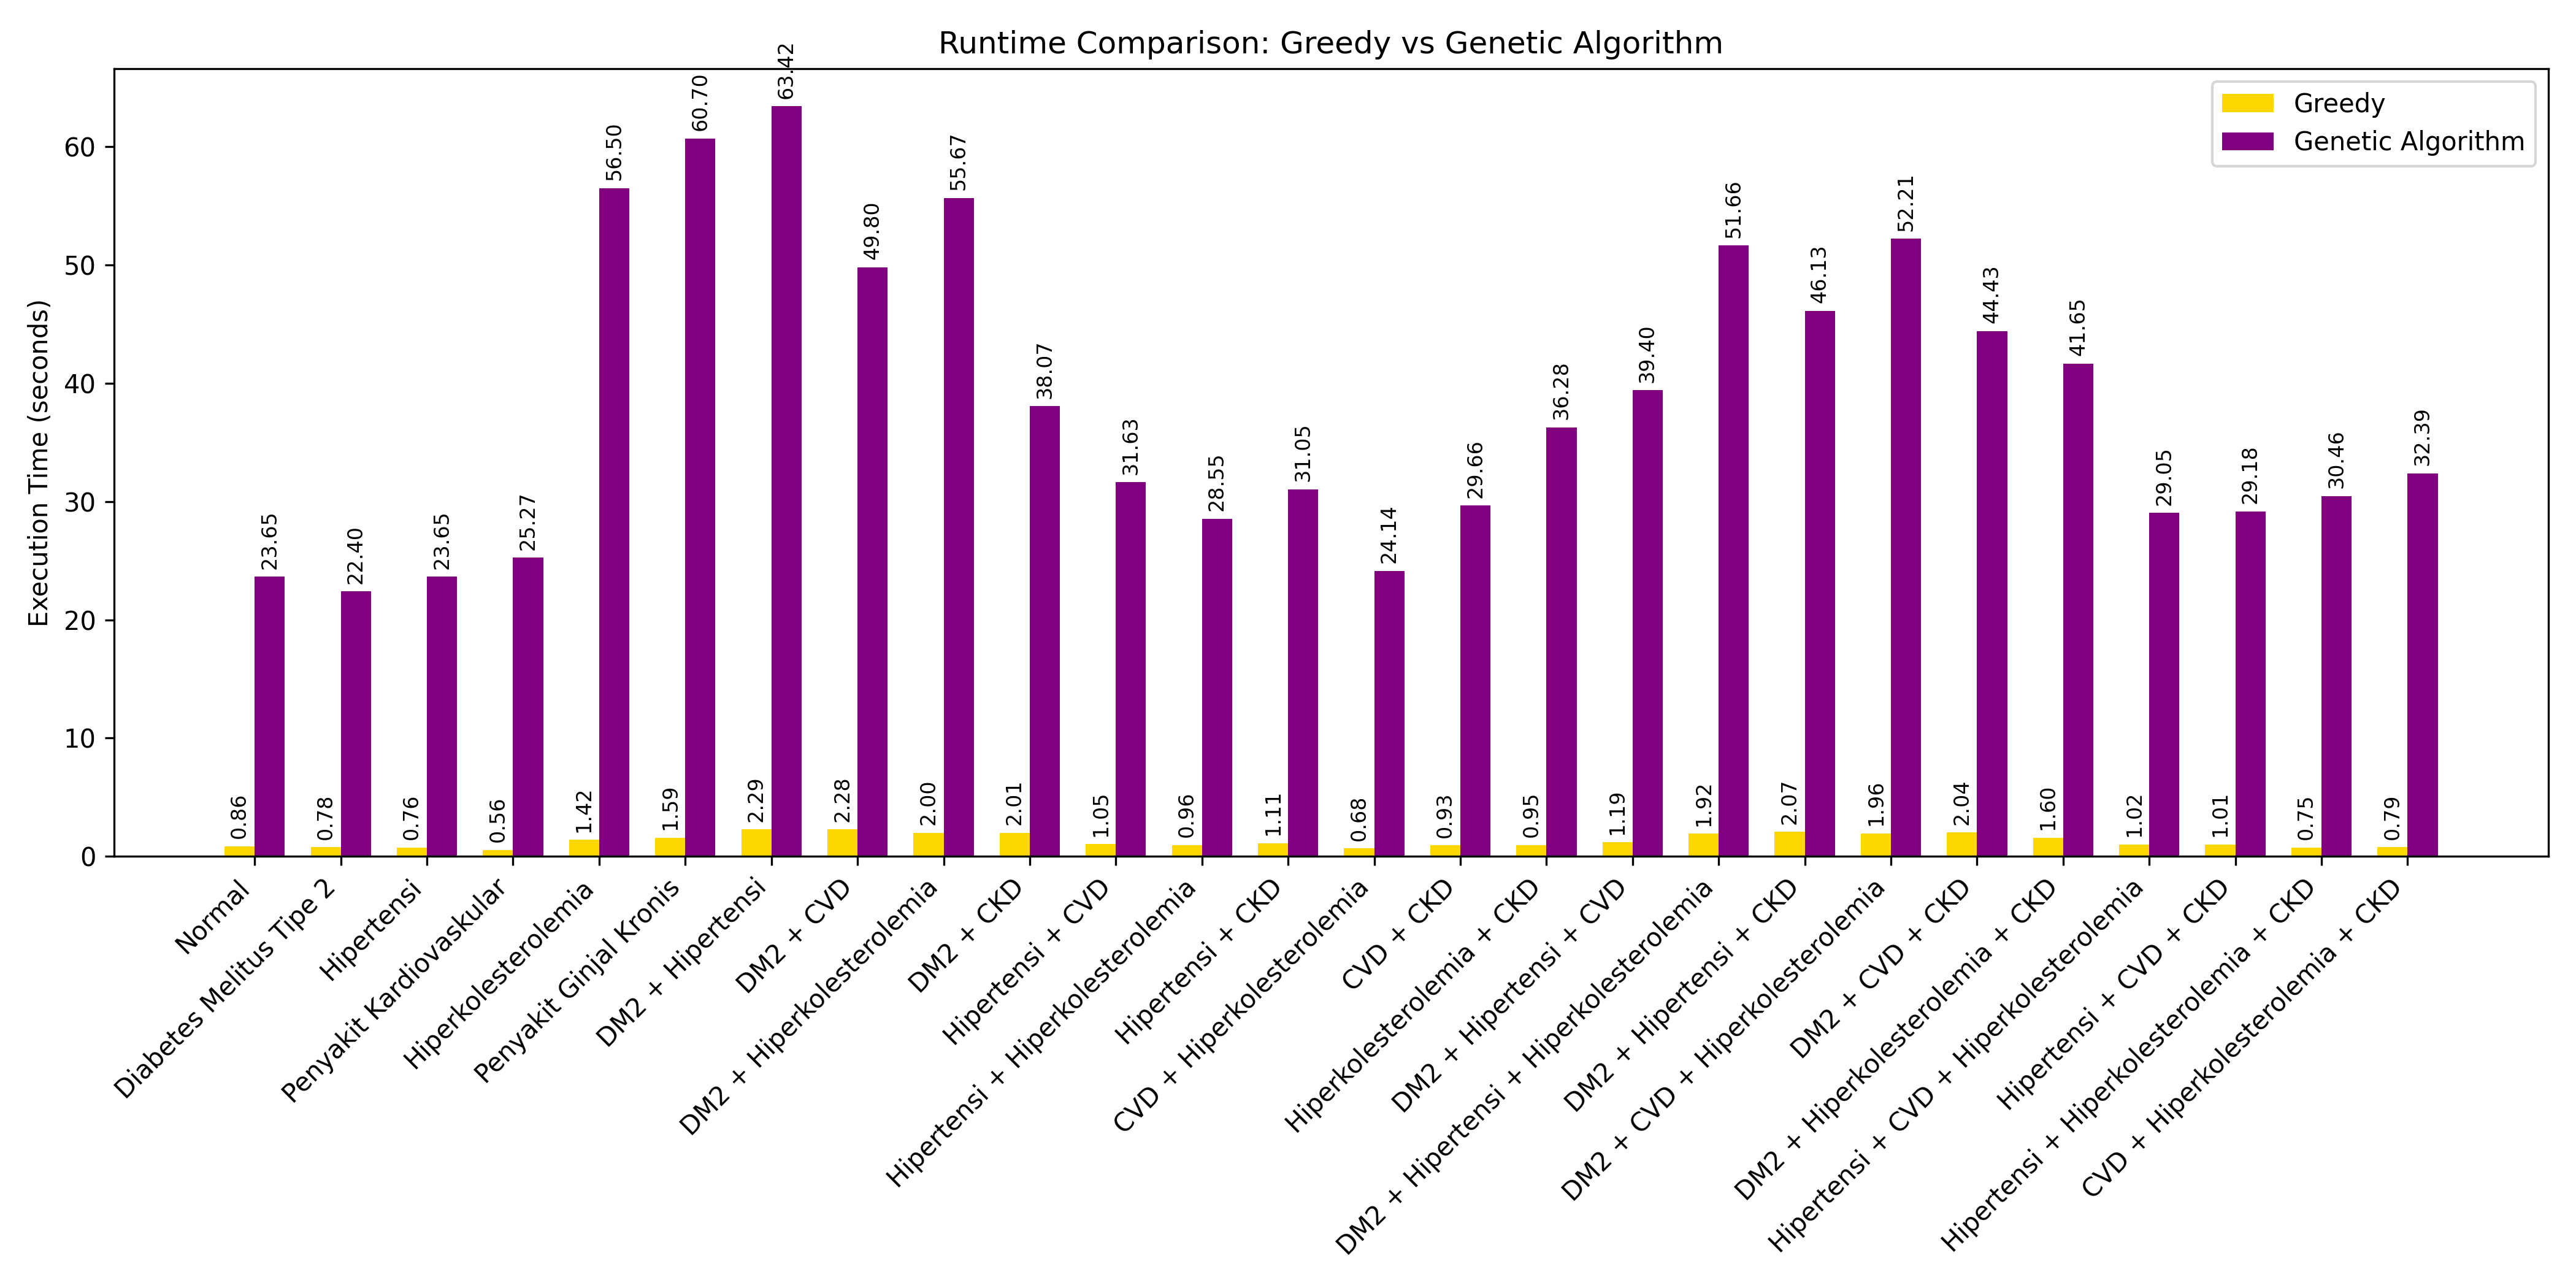

The data file committed next to this chart (first rows):
Profile, Greedy Runtime (s), GA Runtime (s)
Normal, 0.8585, 23.65
Diabetes Melitus Tipe 2, 0.7764, 22.4
Hipertensi, 0.7563, 23.65
Penyakit Kardiovaskular, 0.5571, 25.27
Hiperkolesterolemia, 1.415, 56.5
Penyakit Ginjal Kronis, 1.594, 60.7
DM2 + Hipertensi, 2.29, 63.42
DM2 + CVD, 2.284, 49.8
DM2 + Hiperkolesterolemia, 2.0, 55.67
DM2 + CKD, 2.01, 38.07
Hipertensi + CVD, 1.046, 31.63
Hipertensi + Hiperkolesterolemia, 0.9627, 28.55
Hipertensi + CKD, 1.113, 31.05
CVD + Hiperkolesterolemia, 0.6775, 24.14
CVD + CKD, 0.929, 29.66
Hiperkolesterolemia + CKD, 0.9512, 36.28
DM2 + Hipertensi + CVD, 1.192, 39.4
DM2 + Hipertensi + Hiperkolesterolemia, 1.916, 51.66
DM2 + Hipertensi + CKD, 2.07, 46.13
DM2 + CVD + Hiperkolesterolemia, 1.958, 52.21
DM2 + CVD + CKD, 2.035, 44.43
DM2 + Hiperkolesterolemia + CKD, 1.595, 41.65
Hipertensi + CVD + Hiperkolesterolemia, 1.023, 29.05
Hipertensi + CVD + CKD, 1.015, 29.18
Hipertensi + Hiperkolesterolemia + CKD, 0.7517, 30.46
CVD + Hiperkolesterolemia + CKD, 0.794, 32.39
